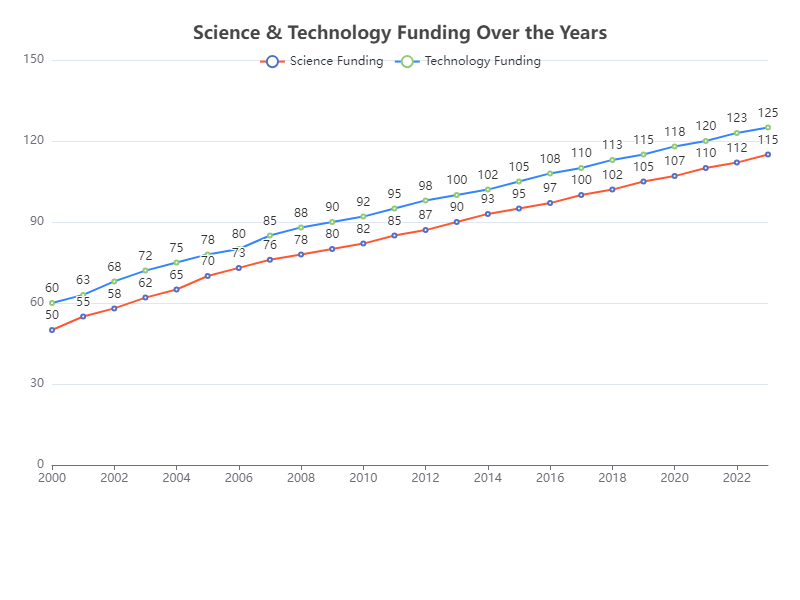

Values plotted in this chart, from the file beside it:
Year, Science Funding, Technology Funding
2000, 50, 60
2001, 55, 63
2002, 58, 68
2003, 62, 72
2004, 65, 75
2005, 70, 78
2006, 73, 80
2007, 76, 85
2008, 78, 88
2009, 80, 90
2010, 82, 92
2011, 85, 95
2012, 87, 98
2013, 90, 100
2014, 93, 102
2015, 95, 105
2016, 97, 108
2017, 100, 110
2018, 102, 113
2019, 105, 115
2020, 107, 118
2021, 110, 120
2022, 112, 123
2023, 115, 125
